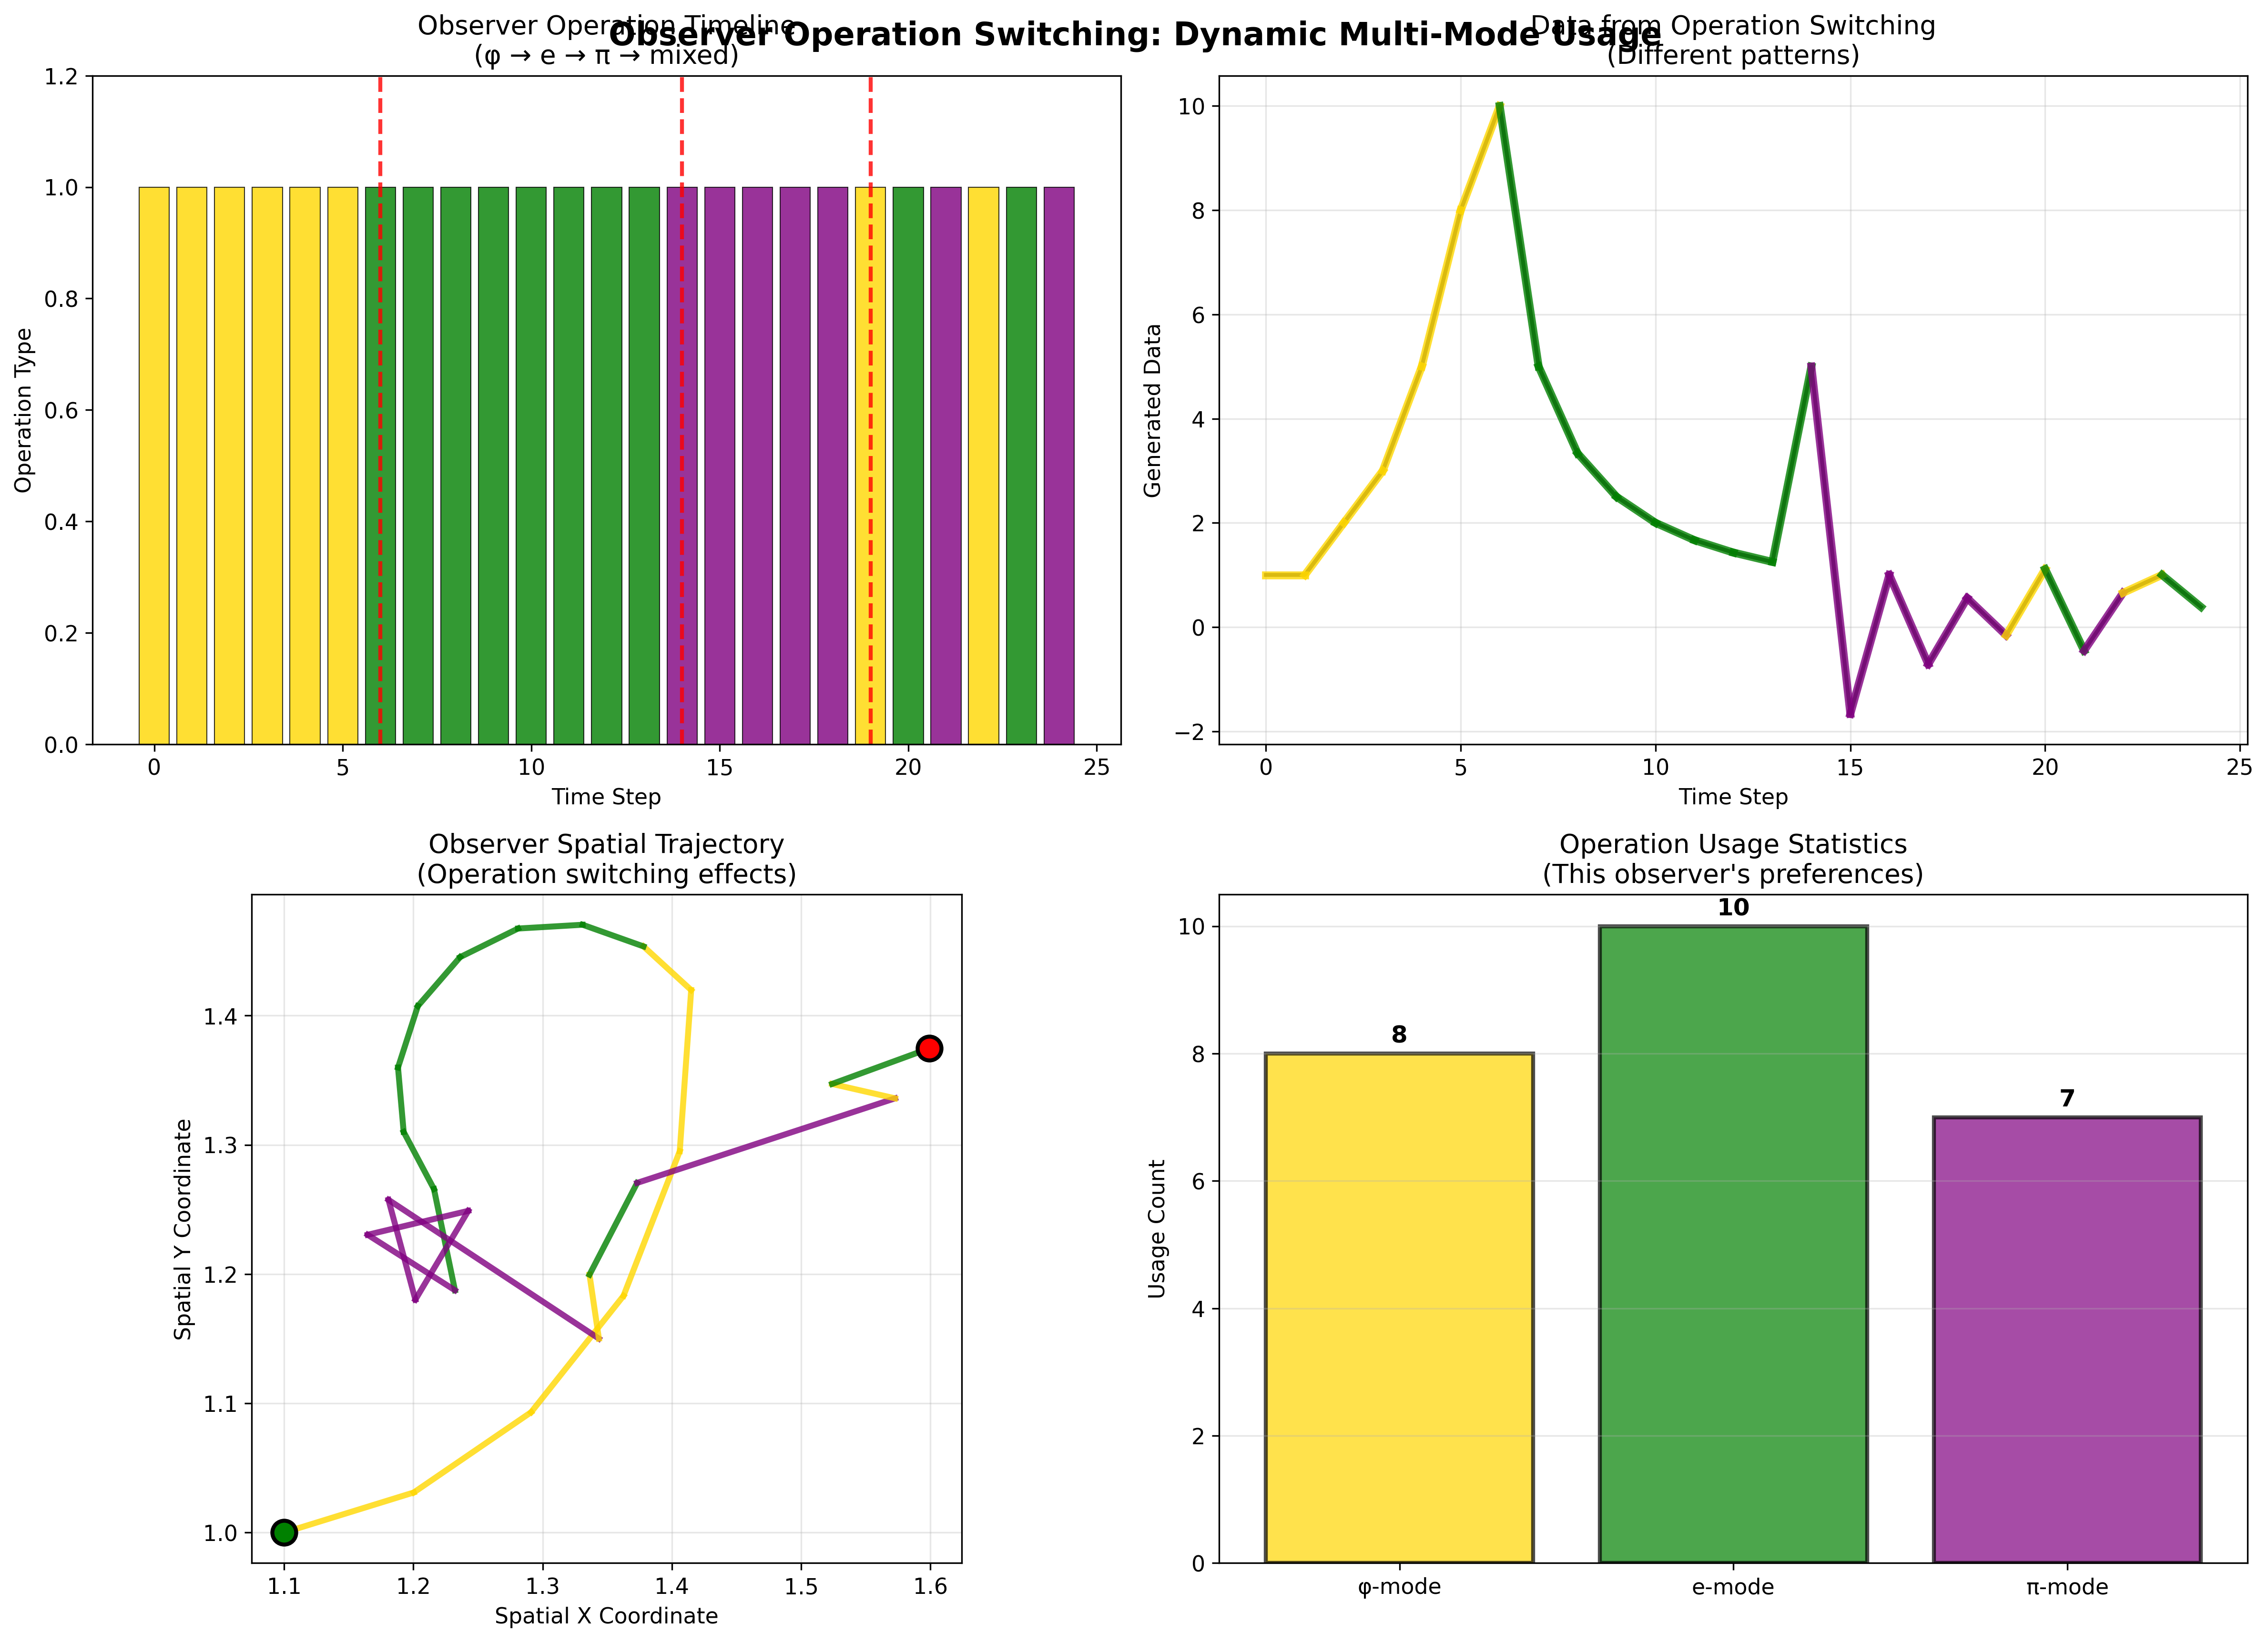

Here is the Python script that generated this plot:
#!/usr/bin/env python3
"""
Figure 15: Observer Operation Switching Process
Show how observers dynamically switch between φ, e, π operations
"""

import numpy as np
import matplotlib.pyplot as plt
from recursive_math_functions import recursive_math

plt.style.use('default')
plt.rcParams['font.size'] = 11

def generate_figure_15():
    """Generate single figure: Operation Switching"""
    
    fig, ((ax1, ax2), (ax3, ax4)) = plt.subplots(2, 2, figsize=(16, 12))
    
    # Define operation sequence for one observer
    operation_sequence = ['φ']*6 + ['e']*8 + ['π']*5 + ['φ','e','π']*2  # 25 total steps
    
    # Top left: Operation timeline
    colors_map = {'φ': 'gold', 'e': 'green', 'π': 'purple'}
    colors = [colors_map[op] for op in operation_sequence]
    
    ax1.bar(range(len(operation_sequence)), [1]*len(operation_sequence), 
           color=colors, alpha=0.8, edgecolor='black', linewidth=0.5)
    
    # Mark transition points
    transitions = [6, 14, 19]  # Where operations change
    for trans in transitions:
        ax1.axvline(x=trans, color='red', linestyle='--', linewidth=2, alpha=0.8)
    
    ax1.set_xlabel('Time Step')
    ax1.set_ylabel('Operation Type')
    ax1.set_title('Observer Operation Timeline\n(φ → e → π → mixed)')
    ax1.set_ylim(0, 1.2)
    
    # Top right: Data generated by switching operations
    generated_data = []
    
    for i, operation in enumerate(operation_sequence):
        if operation == 'φ':
            # Use Fibonacci if we have enough previous data for recursion
            if i >= 2 and generated_data[i-1] != 0 and generated_data[i-2] != 0:
                data_value = generated_data[i-1] + generated_data[i-2]
            else:
                data_value = 1  # Initial Fibonacci value
        elif operation == 'e':
            # Use factorial pattern
            step_in_e_phase = sum(1 for j in range(i) if operation_sequence[j] == 'e')
            data_value = 10 / (step_in_e_phase + 1)  # Simplified factorial decay
        else:  # π operation
            step_in_pi_phase = sum(1 for j in range(i) if operation_sequence[j] == 'π')
            data_value = 5 * (-1)**step_in_pi_phase / (2*step_in_pi_phase + 1)
        
        generated_data.append(data_value)
    
    # Plot generated data with operation coloring
    ax2.plot(range(len(generated_data)), generated_data, 'k-', linewidth=2, alpha=0.7)
    
    # Color segments by operation
    for i in range(len(generated_data)-1):
        color = colors_map[operation_sequence[i]]
        ax2.plot([i, i+1], [generated_data[i], generated_data[i+1]], 
                color=color, linewidth=4, alpha=0.8)
    
    ax2.set_xlabel('Time Step')
    ax2.set_ylabel('Generated Data')
    ax2.set_title('Data from Operation Switching\n(Different patterns)')
    ax2.grid(True, alpha=0.3)
    
    # Bottom left: Trajectory in space (operation switching effects)
    trajectory_x = [1]  # Starting position
    trajectory_y = [1]
    
    for i, (operation, data) in enumerate(zip(operation_sequence, generated_data)):
        if operation == 'φ':
            # Growth direction
            next_x = trajectory_x[-1] + 0.1 * np.cos(i * 0.3) * (1 + i*0.05)
            next_y = trajectory_y[-1] + 0.1 * np.sin(i * 0.3) * (1 + i*0.05)
        elif operation == 'e':
            # Converging direction
            next_x = trajectory_x[-1] + 0.05 * np.cos(i * 0.4)
            next_y = trajectory_y[-1] + 0.05 * np.sin(i * 0.4)
        else:  # π operation
            # Oscillating direction
            next_x = trajectory_x[-1] + 0.08 * np.cos(i * 0.8) * (-1)**i
            next_y = trajectory_y[-1] + 0.08 * np.sin(i * 0.8) * (-1)**i
        
        trajectory_x.append(next_x)
        trajectory_y.append(next_y)
    
    # Remove initial position from trajectory
    trajectory_x = trajectory_x[1:]
    trajectory_y = trajectory_y[1:]
    
    # Plot trajectory with operation coloring
    ax3.set_aspect('equal')
    
    for i in range(len(trajectory_x)-1):
        color = colors_map[operation_sequence[i]]
        ax3.plot([trajectory_x[i], trajectory_x[i+1]], 
                [trajectory_y[i], trajectory_y[i+1]],
                color=color, linewidth=3, alpha=0.8)
    
    # Mark start and current position
    ax3.plot(trajectory_x[0], trajectory_y[0], 'go', markersize=12,
            markeredgecolor='black', markeredgewidth=2)
    ax3.plot(trajectory_x[-1], trajectory_y[-1], 'ro', markersize=12,
            markeredgecolor='black', markeredgewidth=2)
    
    ax3.set_xlabel('Spatial X Coordinate')
    ax3.set_ylabel('Spatial Y Coordinate')
    ax3.set_title('Observer Spatial Trajectory\n(Operation switching effects)')
    ax3.grid(True, alpha=0.3)
    
    # Bottom right: Operation switching statistics
    # Count operation usage
    phi_count = operation_sequence.count('φ')
    e_count = operation_sequence.count('e')
    pi_count = operation_sequence.count('π')
    
    operations = ['φ-mode', 'e-mode', 'π-mode']
    counts = [phi_count, e_count, pi_count]
    colors = ['gold', 'green', 'purple']
    
    bars = ax4.bar(operations, counts, color=colors, alpha=0.7,
                  edgecolor='black', linewidth=2)
    
    # Add count labels
    for bar, count in zip(bars, counts):
        height = bar.get_height()
        ax4.text(bar.get_x() + bar.get_width()/2., height + 0.1,
                str(count), ha='center', va='bottom', fontsize=12, weight='bold')
    
    ax4.set_ylabel('Usage Count')
    ax4.set_title('Operation Usage Statistics\n(This observer\'s preferences)')
    ax4.grid(axis='y', alpha=0.3)
    
    plt.suptitle('Observer Operation Switching: Dynamic Multi-Mode Usage',
                fontsize=16, weight='bold', y=0.95)
    
    plt.tight_layout()
    plt.savefig('/Users/cookie/zeckendorf-hilbert/docs/traditional-math/hilbert-complete/visualizations/tutorial/fig15_operation_switching.png',
                dpi=300, bbox_inches='tight')
    plt.close()
    
    print("✓ Figure 15 generated successfully")

if __name__ == "__main__":
    generate_figure_15()